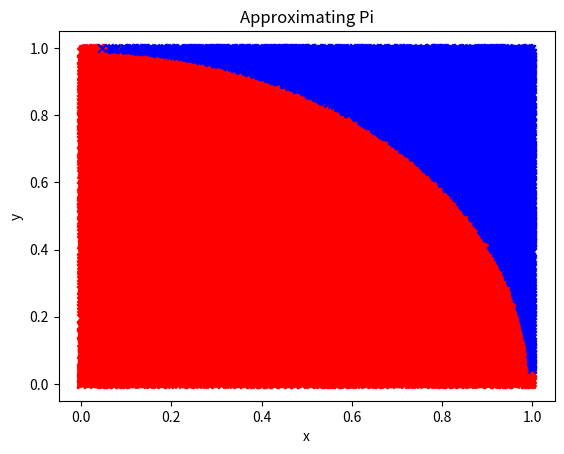

This chart was generated by the following Python code:
import random
import matplotlib.pyplot as plt

n = 10 ** 5

# Approximate Pi
in_circle_points = []
out_circle_points = []
total_points = n

for _ in range(n):
    x, y = random.uniform(0, 1), random.uniform(0, 1)
    hypotenuse = (x ** 2 + y ** 2) ** 0.5
    if hypotenuse <= 1:
        in_circle_points.append((x, y))
    else:
        out_circle_points.append((x, y))

in_circle_x, in_circle_y = zip(*in_circle_points)
out_circle_x, out_circle_y = zip(*out_circle_points)

# Plot
plt.scatter(in_circle_x, in_circle_y, c='r', marker='x', label='1')
plt.scatter(out_circle_x, out_circle_y, c='b', marker='x', label='-1')
plt.title('Approximating Pi')
plt.xlabel('x')
plt.ylabel('y')
plt.show()

pi = 4 * len(in_circle_points) / n

print('Approximate Pi: ', pi)
